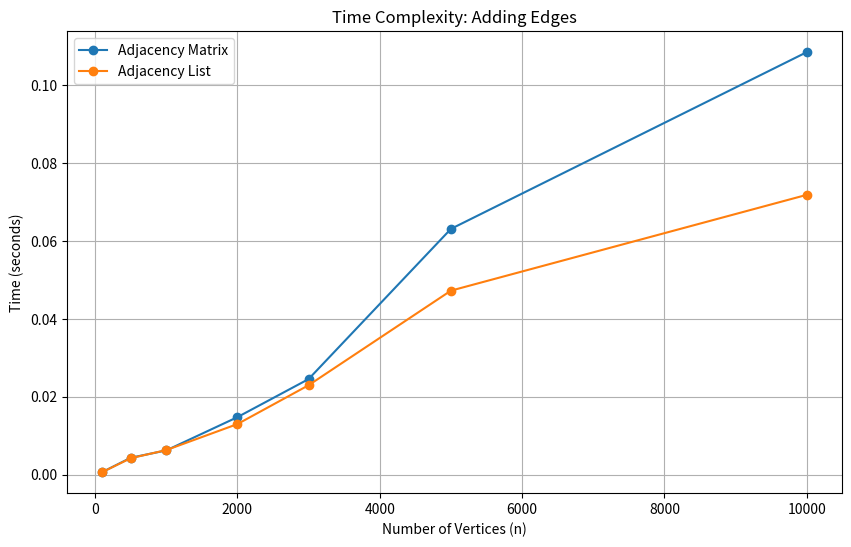

Write the Python code that produced this figure.
# 6. Complexity Comparison:
# Compare adding edges in adjacency matrices vs. adjacency lists in terms of time complexity.

import time
import random
import matplotlib.pyplot as plt

def time_adjacency_matrix_add(n, num_edges):
    matrix = [[0 for _ in range(n)] for _ in range(n)]
    
    start_time = time.time()
    for _ in range(num_edges):
        u = random.randint(0, n-1)
        v = random.randint(0, n-1)
        matrix[u][v] = 1
    end_time = time.time()
    
    return end_time - start_time

def time_adjacency_list_add(n, num_edges):
    adj_list = [[] for _ in range(n)]
    
    start_time = time.time()
    for _ in range(num_edges):
        u = random.randint(0, n-1)
        v = random.randint(0, n-1)
        adj_list[u].append(v)
    end_time = time.time()
    
    return end_time - start_time

sizes = [100, 500, 1000, 2000, 3000, 5000, 10000]
matrix_times = []
list_times = []

for n in sizes:
    edges_to_add = int(n * 10)
    
    matrix_time = time_adjacency_matrix_add(n, edges_to_add)
    list_time = time_adjacency_list_add(n, edges_to_add)
    
    matrix_times.append(matrix_time)
    list_times.append(list_time)
    
    print(f"Size {n}: Matrix: {matrix_time:.6f}s, List: {list_time:.6f}s")

plt.figure(figsize=(10, 6))
plt.plot(sizes, matrix_times, 'o-', label='Adjacency Matrix')
plt.plot(sizes, list_times, 'o-', label='Adjacency List')
plt.xlabel('Number of Vertices (n)')
plt.ylabel('Time (seconds)')
plt.title('Time Complexity: Adding Edges')
plt.legend()
plt.grid(True)
plt.show()

# In terms of time complexity, the adjacency list is generally faster for adding edges
# in sparse graphs, while the adjacency matrix is faster for dense graphs.